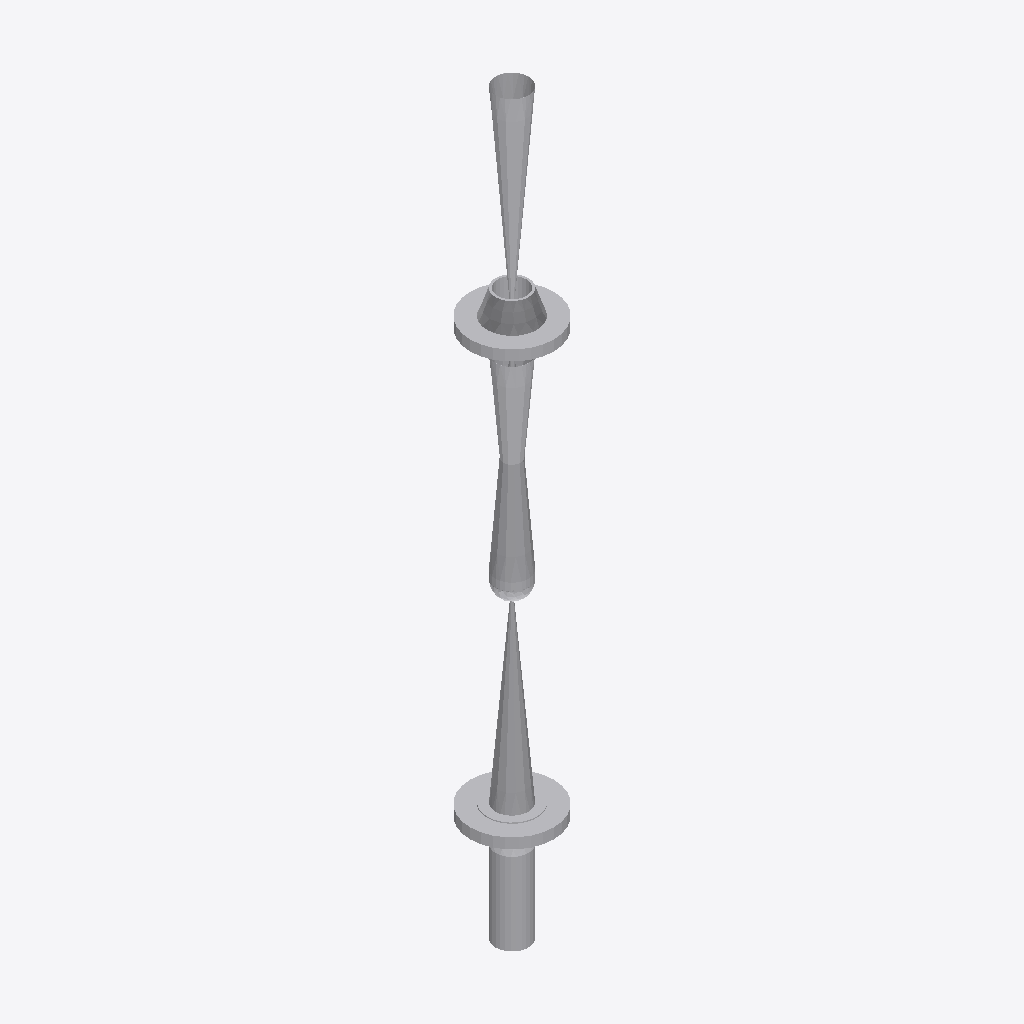
Isometric view of an IFC building model (IFC-SPF (STEP), schema IFC2X3, length unit millimetre), seen from the south-west, elements coloured by IFC class: 6 other elements (light grey).
Extent 0.2 m × 0.2 m × 1.4 m (x, y, z). Elements (6): 4 IfcFlowController, 2 IfcFlowSegment.

HEADER;
FILE_DESCRIPTION(('ViewDefinition [CoordinationView]'),'2;1');
FILE_NAME('/home/giovanni/IdeaProjects/ifc/ifc-out/sk/05AG13000112A36V.ifc','2020-10-20T19:17:43',(''),('Antea S.r.l.'),'IFC.JAVA 0.1.0','Antea IFC Export 0.1.0','');
FILE_SCHEMA(('IFC2X3'));
ENDSEC;
DATA;
#15=IFCPROJECT('0H_wiB0wbBTB82j5rgwLJ1',#6,'05-AG-130-0-011-2"-A36-V',$,$,$,$,(#9),#14);
#16=IFCSITE('0fW5AxtATEcOBh5HNqJsiP',#6,$,$,$,$,$,$,.COMPLEX.,$,$,$,$,$);
#111=IFCFLOWCONTROLLER('314ptHZUH3xPtAJsOW7rtS',#6,'Valve','{?  "CATEGORY" : "TUBVALVOLE",?  "ADESCR" : "VL5291767",?  "IACCESSO" : "0-Sconoscuito",?  "NDIAMETRO" : 60.33,?  "ITIPO_VALVOLA" : "1-VALVE_STD",?  "ITIPO_COLL" : "0-COLL_FLANGIATO",?  "IOVOLANTINO" ',$,#87,#110,$);
#128=IFCFLOWCONTROLLER('3K20VyXtzCPgeRiApToPm1',#6,'Valve','{?  "CATEGORY" : "TUBVALVOLE",?  "ADESCR" : "VL5291769",?  "IACCESSO" : "0-Sconoscuito",?  "NDIAMETRO" : 60.33,?  "ITIPO_VALVOLA" : "1-VALVE_STD",?  "ITIPO_COLL" : "0-COLL_FLANGIATO",?  "IOVOLANTINO" ',$,#114,#127,$);
#80=IFCFLOWCONTROLLER('06Vl26pvnBlv63iToJ0glu',#6,'Nozzle','{?  "CATEGORY" : "TUBFLANGE",?  "ADESCR" : "New",?  "NCOR_ALLOW" : 1,?  "NDIAMETRO" : 60.33,?  "ITIPO_TENUTA" : "0-TFG_NONE",?  "ASCHEDULE" : "40",?  "ACLASS" : "150",?  "ITIPO_STD" : "0-ANSI",?  "ITI',$,#62,#79,$);
#84=IFCFLOWCONTROLLER('3c4NT0tOTDEAPOc8j7lY_S',#6,'Nozzle','{?  "CATEGORY" : "TUBFLANGE",?  "ADESCR" : "New",?  "NCOR_ALLOW" : 1,?  "NDIAMETRO" : 60.33,?  "ITIPO_TENUTA" : "0-TFG_NONE",?  "ASCHEDULE" : "40",?  "ACLASS" : "150",?  "ITIPO_STD" : "0-ANSI",?  "ITI',$,#83,#79,$);
#48=IFCFLOWSEGMENT('2cz6PkZK166hF3sPpd1Tin',#6,'Shell','{?  "CATEGORY" : "TUBTUBI",?  "ADESCR" : "TB5292169",?  "NCOR_ALLOW" : 1,?  "NDIAMETRO" : 60.33,?  "ASCHEDULE" : "40",?  "ITIPO_STD" : "0-ANSI",?  "ITIPO_FAMSPEC" : "",?  "AGRUPPO_SCH" : "A36",?  "NSP',$,#40,#47,$);
#37=IFCFLOWSEGMENT('3hAMR2vOjD$gaN3I4DXrbK',#6,'Shell','{?  "CATEGORY" : "TUBTUBI",?  "ADESCR" : "TB5292166",?  "NCOR_ALLOW" : 1,?  "NDIAMETRO" : 60.33,?  "ASCHEDULE" : "40",?  "ITIPO_STD" : "0-ANSI",?  "ITIPO_FAMSPEC" : "",?  "AGRUPPO_SCH" : "A36",?  "NSP',$,#25,#36,$);
ENDSEC;
